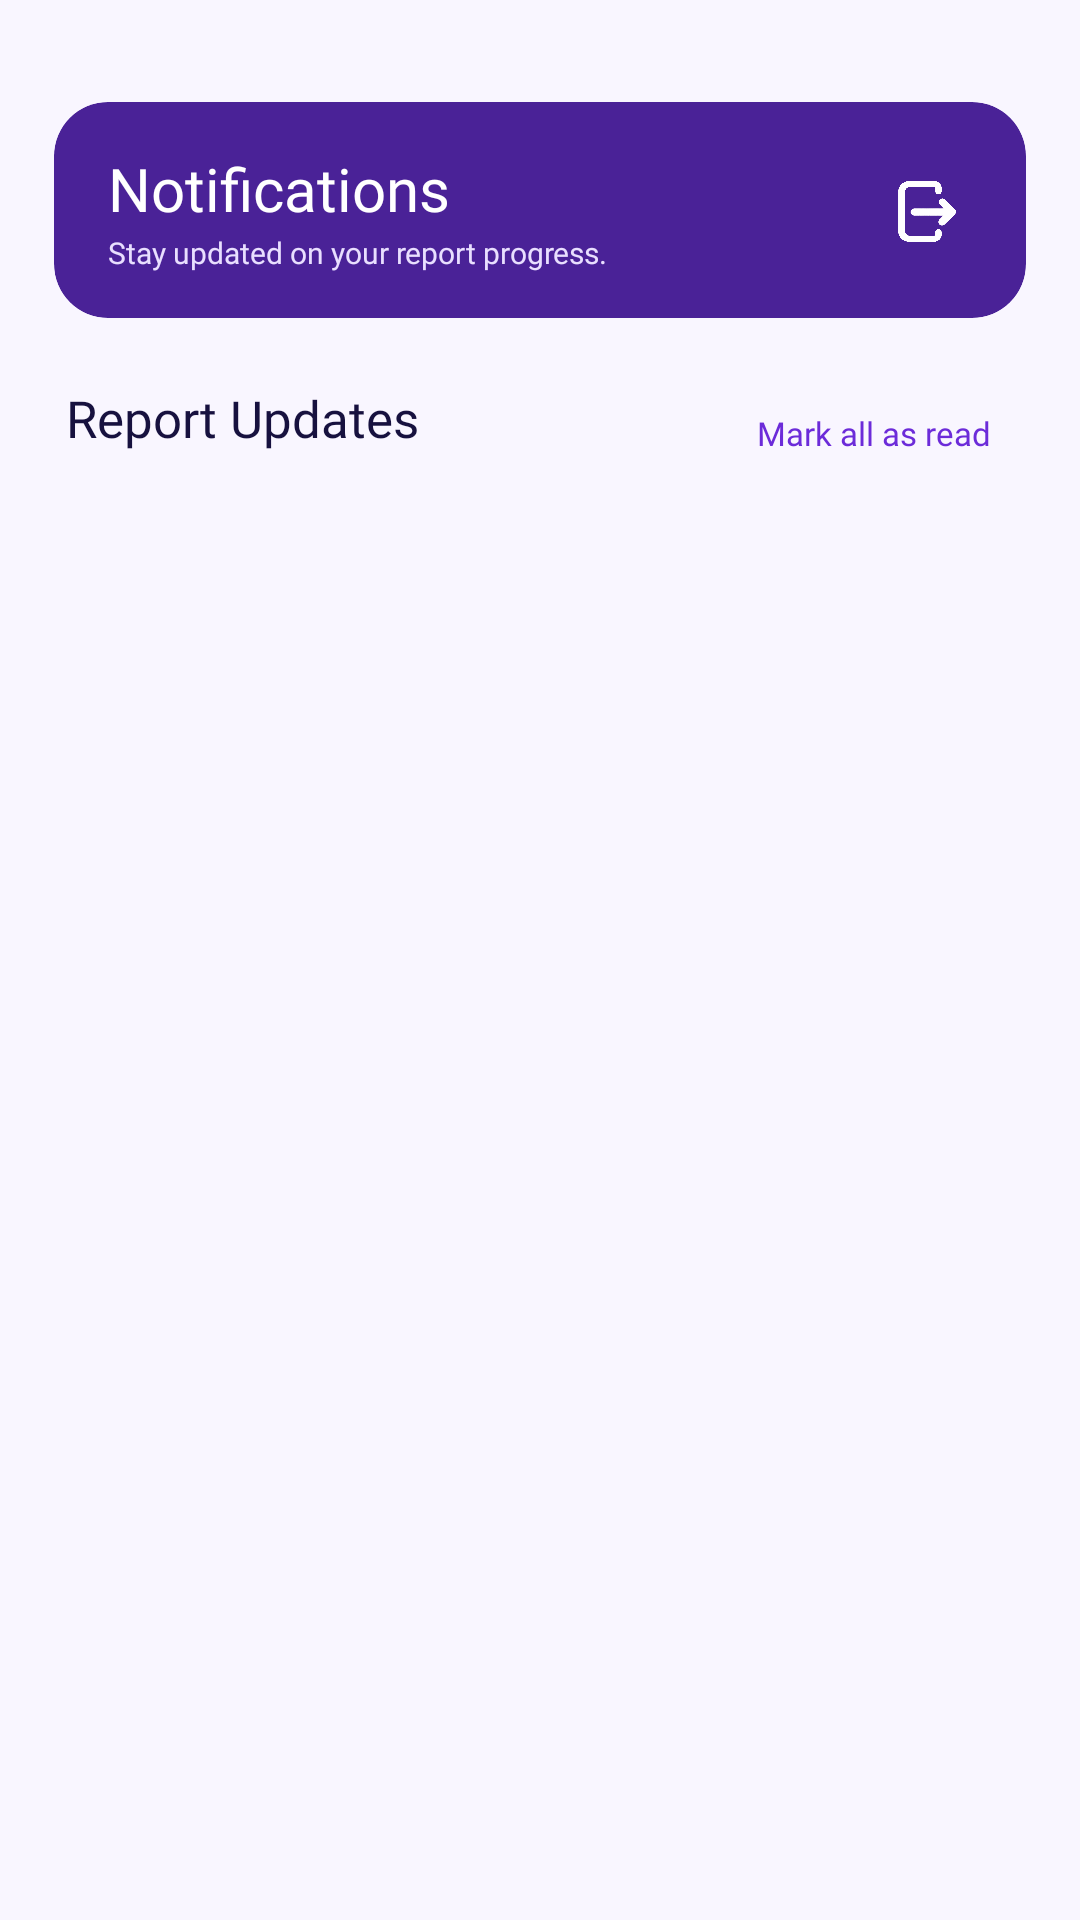

Reconstruct the res/layout file that produces this screen, plus the resources it refers to.
<!-- AndroidManifest.xml: application theme Theme.HavenApp -->
<!-- res/layout/activity_notifications.xml -->
<?xml version="1.0" encoding="utf-8"?>
<androidx.constraintlayout.widget.ConstraintLayout
    xmlns:android="http://schemas.android.com/apk/res/android"
    xmlns:app="http://schemas.android.com/apk/res-auto"
    android:layout_width="match_parent"
    android:layout_height="match_parent"
    android:background="#F9F6FF">


    
    
    

    <com.google.android.material.card.MaterialCardView
        android:id="@+id/notificationsHeader"
        android:layout_width="0dp"
        android:layout_height="72dp"
        android:layout_marginStart="18dp"
        android:layout_marginTop="34dp"
        android:layout_marginEnd="18dp"
        app:cardBackgroundColor="#4a2297"
        app:cardCornerRadius="18dp"
        app:cardElevation="0dp"
        app:strokeWidth="0dp"
        app:layout_constraintEnd_toEndOf="parent"
        app:layout_constraintStart_toStartOf="parent"
        app:layout_constraintTop_toTopOf="parent">

        <androidx.constraintlayout.widget.ConstraintLayout
            android:layout_width="match_parent"
            android:layout_height="match_parent">


            

            <TextView
                android:id="@+id/txtNotificationsHeaderTitle"
                android:layout_width="0dp"
                android:layout_height="wrap_content"
                android:layout_marginStart="18dp"
                android:layout_marginEnd="12dp"
                android:fontFamily="@font/poppins_bold"
                android:text="Notifications"
                android:textColor="@android:color/white"
                android:textSize="20sp"
                app:layout_constraintBottom_toTopOf="@id/txtNotificationsHeaderSubtitle"
                app:layout_constraintEnd_toStartOf="@id/btnNotificationsBack"
                app:layout_constraintStart_toStartOf="parent"
                app:layout_constraintTop_toTopOf="parent"
                app:layout_constraintVertical_chainStyle="packed" />


            

            <TextView
                android:id="@+id/txtNotificationsHeaderSubtitle"
                android:layout_width="0dp"
                android:layout_height="wrap_content"
                android:layout_marginStart="18dp"
                android:layout_marginTop="1dp"
                android:layout_marginEnd="12dp"
                android:fontFamily="@font/poppins_regular"
                android:text="Stay updated on your report progress."
                android:textColor="#E9DFFF"
                android:textSize="10sp"
                app:layout_constraintBottom_toBottomOf="parent"
                app:layout_constraintEnd_toStartOf="@id/btnNotificationsBack"
                app:layout_constraintStart_toStartOf="parent"
                app:layout_constraintTop_toBottomOf="@id/txtNotificationsHeaderTitle" />


            

            <ImageView
                android:id="@+id/btnNotificationsBack"
                android:layout_width="38dp"
                android:layout_height="38dp"
                android:layout_marginEnd="14dp"
                android:background="?attr/selectableItemBackgroundBorderless"
                android:clickable="true"
                android:contentDescription="Back"
                android:focusable="true"
                android:padding="8dp"
                android:src="@drawable/exit_ic"
                app:tint="#FFFFFF"
                app:layout_constraintBottom_toBottomOf="parent"
                app:layout_constraintEnd_toEndOf="parent"
                app:layout_constraintTop_toTopOf="parent" />

        </androidx.constraintlayout.widget.ConstraintLayout>

    </com.google.android.material.card.MaterialCardView>


    
    
    

    <TextView
        android:id="@+id/txtNotificationsSectionTitle"
        android:layout_width="wrap_content"
        android:layout_height="wrap_content"
        android:layout_marginStart="22dp"
        android:layout_marginTop="22dp"
        android:fontFamily="@font/poppins_semibold"
        android:text="Report Updates"
        android:textColor="#17113F"
        android:textSize="17sp"
        app:layout_constraintStart_toStartOf="parent"
        app:layout_constraintTop_toBottomOf="@id/notificationsHeader" />


    
    
    

    <TextView
        android:id="@+id/txtMarkAllAsRead"
        android:layout_width="wrap_content"
        android:layout_height="40dp"
        android:layout_marginTop="10dp"
        android:layout_marginEnd="22dp"
        android:background="?attr/selectableItemBackgroundBorderless"
        android:clickable="true"
        android:focusable="true"
        android:fontFamily="@font/poppins_medium"
        android:gravity="center"
        android:paddingStart="8dp"
        android:paddingEnd="8dp"
        android:text="Mark all as read"
        android:textColor="#6C2BD9"
        android:textSize="11sp"
        app:layout_constraintBottom_toBottomOf="@id/txtNotificationsSectionTitle"
        app:layout_constraintEnd_toEndOf="parent"
        app:layout_constraintTop_toTopOf="@id/txtNotificationsSectionTitle" />


    
    
    

    <ProgressBar
        android:id="@+id/progressNotifications"
        android:layout_width="36dp"
        android:layout_height="36dp"
        android:visibility="gone"
        app:layout_constraintBottom_toBottomOf="parent"
        app:layout_constraintEnd_toEndOf="parent"
        app:layout_constraintStart_toStartOf="parent"
        app:layout_constraintTop_toBottomOf="@id/txtNotificationsSectionTitle" />


    
    
    

    <androidx.recyclerview.widget.RecyclerView
        android:id="@+id/recyclerNotifications"
        android:layout_width="0dp"
        android:layout_height="0dp"
        android:layout_marginTop="12dp"
        android:clipToPadding="false"
        android:paddingStart="18dp"
        android:paddingEnd="18dp"
        android:paddingBottom="24dp"
        app:layout_constraintBottom_toBottomOf="parent"
        app:layout_constraintEnd_toEndOf="parent"
        app:layout_constraintStart_toStartOf="parent"
        app:layout_constraintTop_toBottomOf="@id/txtNotificationsSectionTitle" />


    
    
    

    <LinearLayout
        android:id="@+id/layoutNotificationsEmpty"
        android:layout_width="0dp"
        android:layout_height="wrap_content"
        android:layout_marginStart="35dp"
        android:layout_marginEnd="35dp"
        android:gravity="center"
        android:orientation="vertical"
        android:paddingTop="30dp"
        android:paddingBottom="30dp"
        android:visibility="gone"
        app:layout_constraintBottom_toBottomOf="parent"
        app:layout_constraintEnd_toEndOf="parent"
        app:layout_constraintStart_toStartOf="parent"
        app:layout_constraintTop_toBottomOf="@id/txtNotificationsSectionTitle">


        <ImageView
            android:id="@+id/imgNotificationsEmpty"
            android:layout_width="58dp"
            android:layout_height="58dp"
            android:alpha="0.55"
            android:contentDescription="No notifications"
            android:src="@drawable/ic_notification" />


        <TextView
            android:id="@+id/txtNotificationsEmptyTitle"
            android:layout_width="wrap_content"
            android:layout_height="wrap_content"
            android:layout_marginTop="14dp"
            android:fontFamily="@font/poppins_semibold"
            android:text="No report updates yet"
            android:textColor="#17113F"
            android:textSize="15sp" />


        <TextView
            android:id="@+id/txtNotificationsEmptyMessage"
            android:layout_width="260dp"
            android:layout_height="wrap_content"
            android:layout_marginTop="5dp"
            android:fontFamily="@font/poppins_regular"
            android:gravity="center"
            android:lineSpacingExtra="2dp"
            android:text="Updates about the progress of your submitted reports will appear here."
            android:textColor="#777184"
            android:textSize="11sp" />

    </LinearLayout>

    
    
    

    <ImageView
        android:id="@+id/cardHopeAssistant"
        android:layout_width="78dp"
        android:layout_height="78dp"
        android:layout_marginEnd="14dp"
        android:layout_marginBottom="14dp"
        android:background="@null"
        android:clickable="true"
        android:focusable="true"
        android:contentDescription="Open Hope Assistant"
        android:elevation="12dp"
        android:padding="0dp"
        android:scaleType="fitCenter"
        android:src="@drawable/ic_chatbot"
        app:layout_constraintBottom_toBottomOf="parent"
        app:layout_constraintEnd_toEndOf="parent" />



</androidx.constraintlayout.widget.ConstraintLayout>
<!-- resources referenced by this layout -->
<resources>
  <!-- drawable exit_ic: png bitmap (drawable, 148858 bytes) -->
  <!-- drawable ic_notification: png bitmap (drawable, 576732 bytes) -->
  <style name="Theme.HavenApp" parent="Base.Theme.HavenApp" />
  <style name="Base.Theme.HavenApp" parent="Theme.Material3.DayNight.NoActionBar">
  
          
          <item name="android:windowSplashScreenBackground">@color/white</item>
  
          
          <item name="android:windowSplashScreenAnimatedIcon">@null</item>
  
          
          <item name="android:windowSplashScreenIconBackgroundColor">@color/white</item>
  
      </style>
  <color name="white">#FFFFFFFF</color>
</resources>
